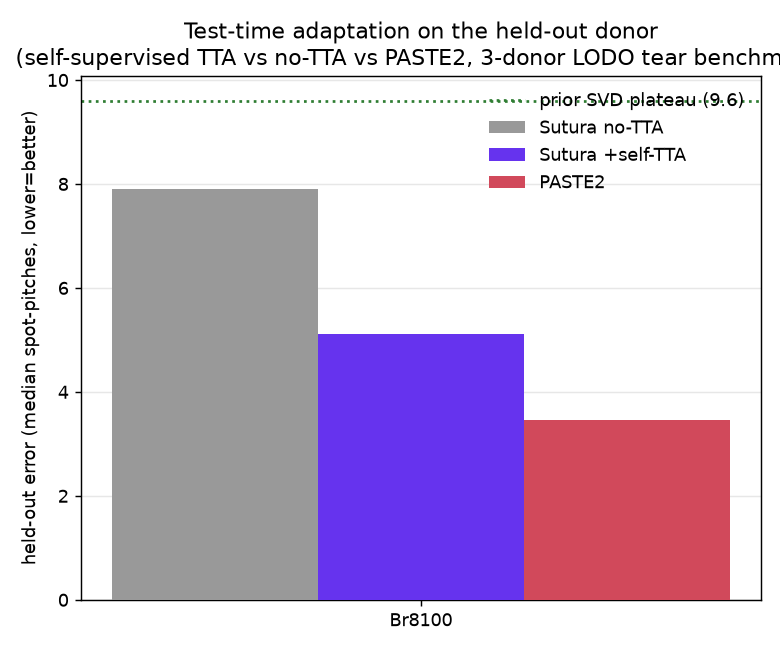

The file beside this chart, header and first rows:
held_out_donor, train_donors, held_out_notta, held_out_tta, delta_tta, paste2_error, svd_ref_heldout, tta_beats_paste2, in_dist, tta_steps_used, seconds, status, timestamp, detail
Br8100, Br5292+Br5595, 7.909, 5.111, -2.798, 3.46, 9.6, False, 2.662, 720, 49865, ok, 2026-07-11T17:03:35Z, 
